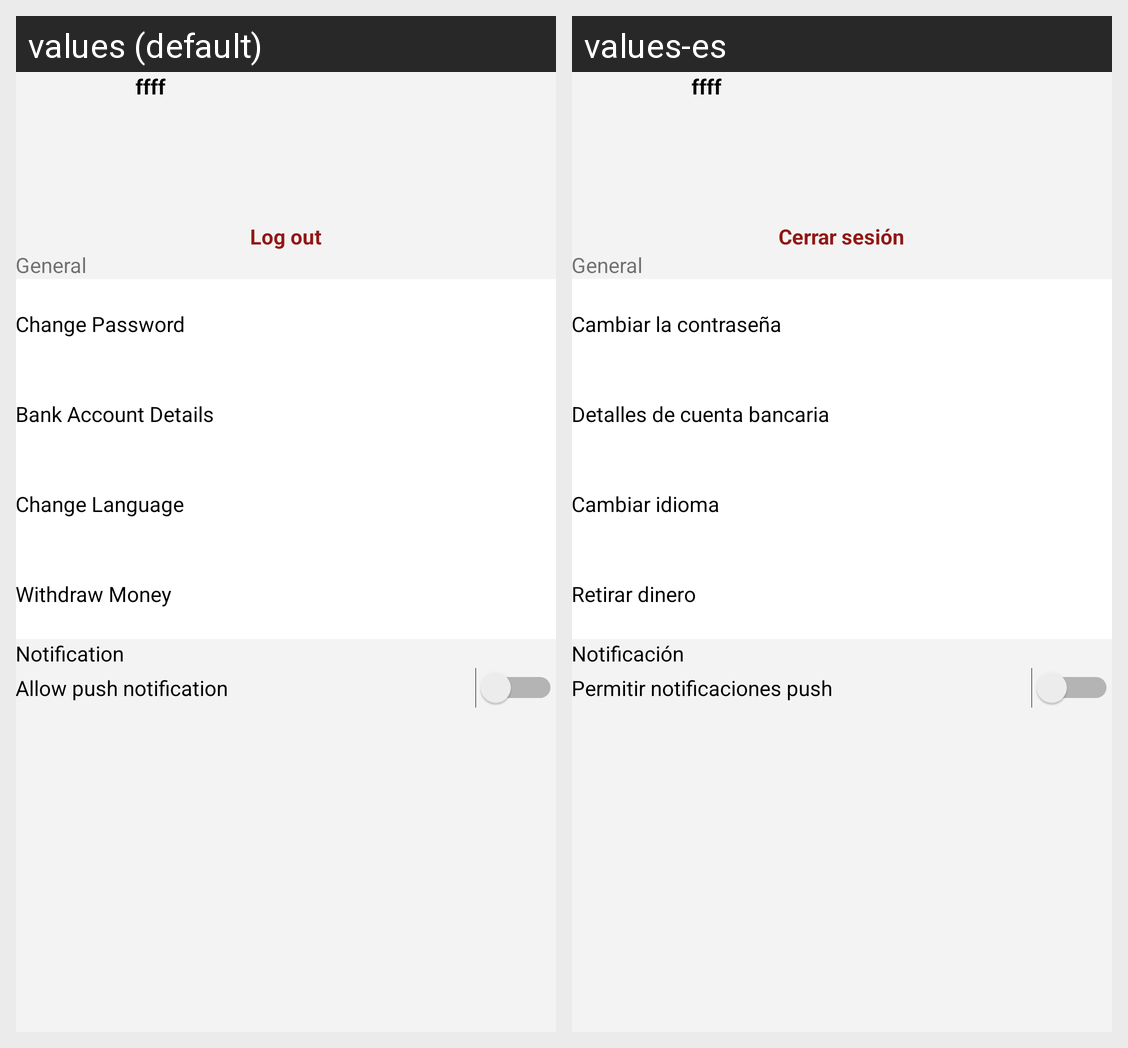

Locale-by-locale string values for the Android screen shown in this grid:
Android screen res/layout/activity_profile.xml rendered under 2 locales, left to right: values (default), values-es. Device: Nexus 5 (rendered at 1080×1920; each locale shown at half size, 540×960, under a caption strip naming it); theme AppTheme.
Strings drawn on this screen, with the default value and each locale's value (text and hints the layout hard-codes, and strings that could not be matched under every locale, appear in the picture but are not listed):

log_out
  values: Log out
  values-es: Cerrar sesión

general
  values: General
  values-es: General

change_password
  values: Change Password
  values-es: Cambiar la contraseña

bank_account_details
  values: Bank Account Details
  values-es: Detalles de cuenta bancaria

change_language
  values: Change Language
  values-es: Cambiar idioma

withdraw_money
  values: Withdraw Money
  values-es: Retirar dinero

notification
  values: Notification
  values-es: Notificación

allow_push_notification
  values: Allow push notification
  values-es: Permitir notificaciones push
